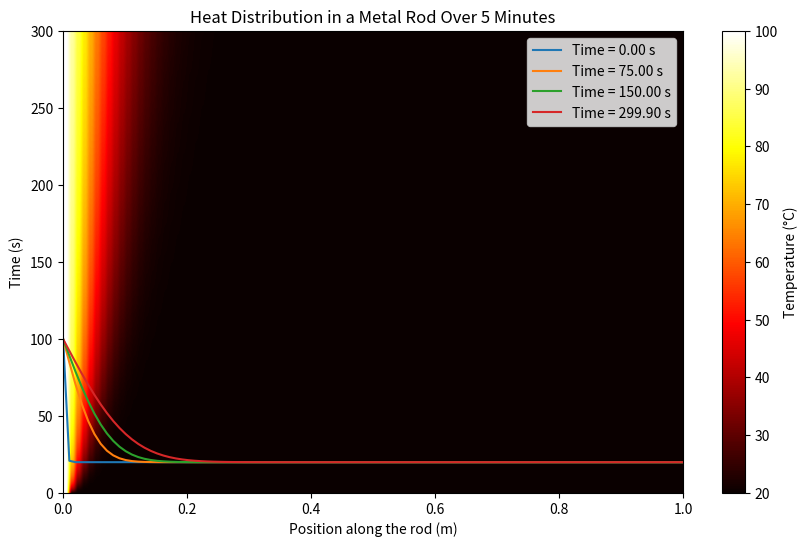

Here is the Python script that generated this plot:
import numpy as np
import matplotlib.pyplot as plt

# Parameters
length = 1.0  # Length of the rod (meters)
num_points = 100  # Number of discrete points
dx = length / (num_points - 1)  # Spatial step size
dt = 0.1  # Time step size (seconds) - Increased for efficiency
total_time = 300.0  # Total simulation time (5 minutes = 300 seconds)
thermal_diffusivity = 1.17e-5  # Thermal diffusivity of steel (m^2/s)
initial_temp = 20.0  # Initial temperature of the rod (°C)
heat_source_temp = 100.0  # Temperature of the heat source (°C)

# Initialize temperature array
temperature = np.full(num_points, initial_temp)

# Store temperature data for visualization
time_steps = int(total_time / dt)
temperature_history = np.zeros((time_steps, num_points))

# Simulation loop
for t in range(time_steps):
    # Apply boundary conditions
    temperature[0] = heat_source_temp  # Heat source at the left end
    temperature[-1] = temperature[-2]  # Insulated boundary at the right end

    # Update temperature using the finite difference method
    new_temperature = temperature.copy()
    for i in range(1, num_points - 1):
        new_temperature[i] = temperature[i] + thermal_diffusivity * dt / dx**2 * (
            temperature[i + 1] - 2 * temperature[i] + temperature[i - 1]
        )
    temperature = new_temperature

    # Store temperature data for visualization
    temperature_history[t, :] = temperature

# Visualization
plt.figure(figsize=(10, 6))

# Heatmap of temperature distribution over time
plt.imshow(temperature_history, aspect='auto', cmap='hot', origin='lower',
           extent=[0, length, 0, total_time], vmin=initial_temp, vmax=heat_source_temp)
plt.colorbar(label='Temperature (°C)')
plt.xlabel('Position along the rod (m)')
plt.ylabel('Time (s)')
plt.title('Heat Distribution in a Metal Rod Over 5 Minutes')

# Plot temperature profiles at specific times
selected_times = [0, int(time_steps / 4), int(time_steps / 2), time_steps - 1]
for t in selected_times:
    plt.plot(np.linspace(0, length, num_points), temperature_history[t, :],
             label=f'Time = {t * dt:.2f} s')

plt.legend()
plt.show()
